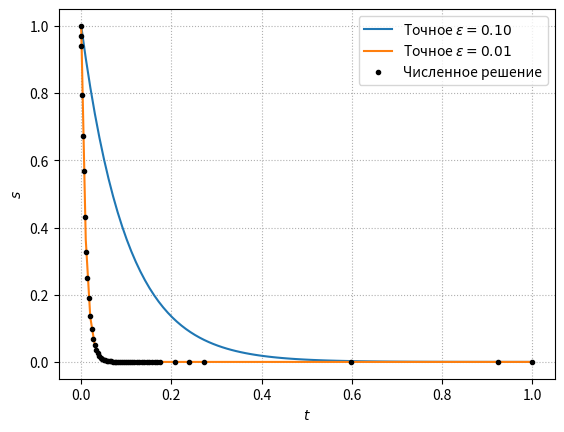

Python code for this plot: (Note: this script raises an exception after producing the figure.)
import matplotlib.pyplot as plt
import numpy as np
from scipy.integrate import solve_ivp

def f(t, y, eps):
    s = y[0]
    return -s / eps

eps1, eps2 = 0.1, 0.01
t = np.linspace(0, 1, 100)
s1 = np.exp(-t / eps1)
s2 = np.exp(-t / eps2)

s0 = [1]
t_span = 0, 1
sol = solve_ivp(f, t_span, s0, args=(eps2,), method="LSODA")
t3, s3 = sol.t, sol.y[0]

fig, ax = plt.subplots()

ax.plot(t, s1, label=r"Точное $\varepsilon=0.10$")
ax.plot(t, s2, label=r"Точное $\varepsilon=0.01$")
ax.plot(t3, s3, c="k", marker=".", ls="", label="Численное решение")
ax.set(xlabel="$t$", ylabel="$s$")
ax.grid(ls=":")
ax.legend()

fig.savefig(f"{__file__.split('.')[0]}.png", dpi=300)
# plt.show()
